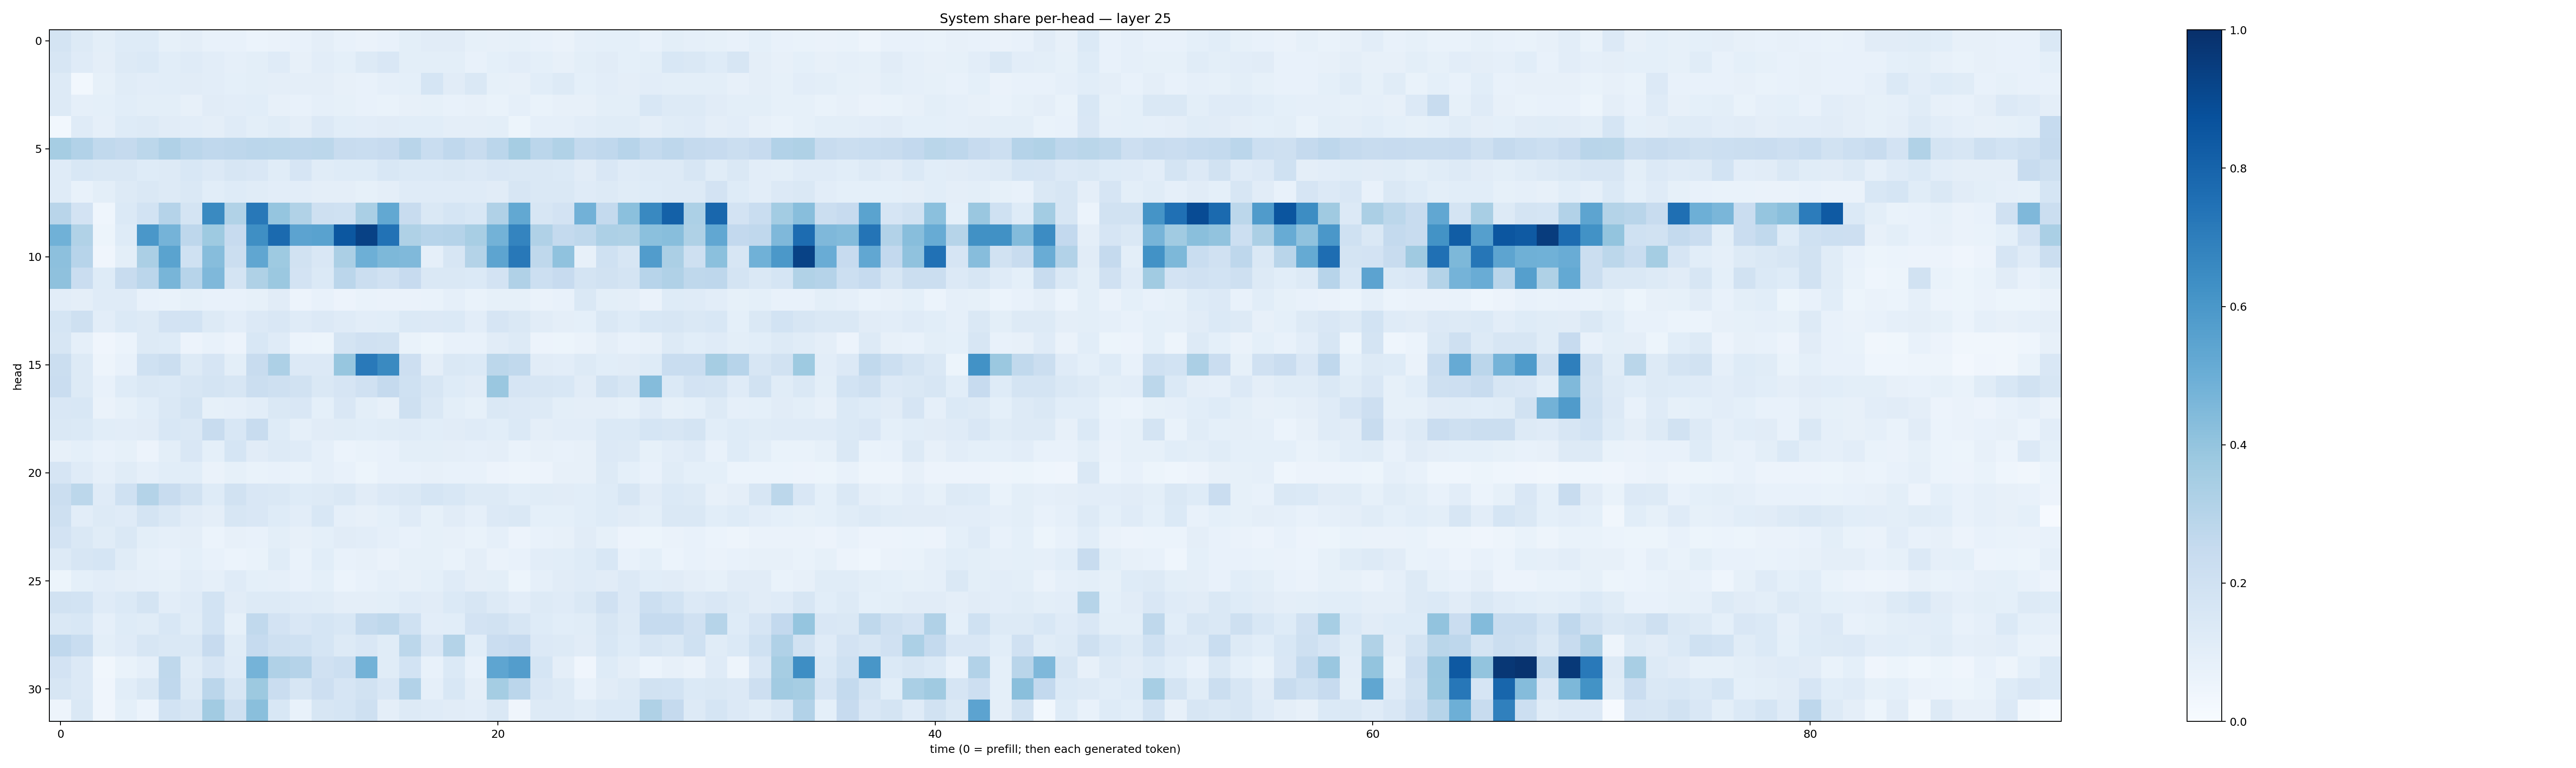

The file beside this chart, header and first rows:
0.17562799, 0.13060383, 0.100262076, 0.1237415, 0.123679616, 0.082688205, 0.09561603, 0.07381553, 0.07405306, 0.061113745, 0.06556664, 0.07512937, 0.096070744, 0.0725183, 0.06450554, 0.07468412, 0.10016919, 0.11307881, 0.11103369, 0.08243104, 0.08183618, 0.085172266, 0.07423301, 0.0632822
0.1639, 0.121, 0.09514, 0.1255, 0.1372, 0.1077, 0.1196, 0.1024, 0.08712, 0.1014, 0.1188, 0.08002, 0.1039, 0.09356, 0.129, 0.1503, 0.09898, 0.09997, 0.09903, 0.07727, 0.09373, 0.1029, 0.09316, 0.08025
0.1282, 0.02812, 0.08404, 0.1163, 0.1019, 0.1089, 0.1129, 0.103, 0.09161, 0.09994, 0.09738, 0.09535, 0.09554, 0.08193, 0.07558, 0.08874, 0.09143, 0.1685, 0.1103, 0.1455, 0.08274, 0.07994, 0.1061, 0.1301
0.1252, 0.08729, 0.09339, 0.1063, 0.1004, 0.1009, 0.07836, 0.1118, 0.1031, 0.1075, 0.08014, 0.07295, 0.08663, 0.08214, 0.07624, 0.068, 0.08034, 0.08264, 0.07063, 0.08152, 0.07026, 0.08723, 0.06988, 0.07843
0.02876, 0.1175, 0.08693, 0.1231, 0.1291, 0.1122, 0.1022, 0.0953, 0.1191, 0.09952, 0.116, 0.09587, 0.1342, 0.1091, 0.1047, 0.1132, 0.1058, 0.1061, 0.09604, 0.09506, 0.1008, 0.05385, 0.08757, 0.08954
0.3486, 0.3088, 0.2632, 0.2508, 0.2783, 0.3185, 0.2849, 0.2672, 0.2736, 0.2826, 0.2779, 0.276, 0.2801, 0.2359, 0.2314, 0.2453, 0.2905, 0.2324, 0.2682, 0.2353, 0.2824, 0.3477, 0.2835, 0.3162
0.1204, 0.1556, 0.1451, 0.145, 0.1219, 0.1306, 0.1561, 0.1343, 0.1564, 0.1503, 0.1163, 0.1665, 0.1165, 0.1225, 0.1249, 0.1553, 0.1403, 0.14, 0.1415, 0.1332, 0.1506, 0.1436, 0.1418, 0.139
0.1177, 0.07167, 0.1005, 0.1258, 0.1483, 0.132, 0.145, 0.1072, 0.1212, 0.1159, 0.1032, 0.1048, 0.09581, 0.09539, 0.08284, 0.09566, 0.1207, 0.1209, 0.1185, 0.1185, 0.1102, 0.1604, 0.1478, 0.1462
0.2908, 0.1829, 0.04543, 0.137, 0.184, 0.3014, 0.1727, 0.6526, 0.316, 0.7193, 0.3954, 0.3125, 0.2069, 0.2018, 0.3372, 0.5241, 0.239, 0.1435, 0.1698, 0.1543, 0.3182, 0.5256, 0.1604, 0.1804
0.4856, 0.3137, 0.05255, 0.1221, 0.6006, 0.476, 0.2749, 0.373, 0.2459, 0.6331, 0.7747, 0.5463, 0.5533, 0.8508, 0.9308, 0.7425, 0.3229, 0.2948, 0.3012, 0.3409, 0.4801, 0.672, 0.3196, 0.2548
0.4145, 0.2942, 0.04072, 0.1011, 0.3332, 0.55, 0.2016, 0.4324, 0.226, 0.5323, 0.3737, 0.1878, 0.1516, 0.3344, 0.4937, 0.4547, 0.4478, 0.08782, 0.1608, 0.3078, 0.5424, 0.7198, 0.2714, 0.4094
0.4129, 0.2289, 0.1244, 0.242, 0.2847, 0.4685, 0.2958, 0.4507, 0.1782, 0.3216, 0.3791, 0.1811, 0.1372, 0.2825, 0.2218, 0.1955, 0.2441, 0.141, 0.148, 0.1386, 0.1821, 0.3176, 0.2151, 0.246
0.1052, 0.09716, 0.1181, 0.1203, 0.07248, 0.06914, 0.0853, 0.07264, 0.07789, 0.08375, 0.111, 0.05575, 0.07397, 0.05556, 0.06769, 0.06317, 0.06369, 0.06726, 0.08973, 0.06924, 0.08328, 0.08235, 0.06477, 0.07607
0.1693, 0.2046, 0.1025, 0.1388, 0.1293, 0.1831, 0.1838, 0.1256, 0.1037, 0.135, 0.1501, 0.1192, 0.1336, 0.1195, 0.1042, 0.1068, 0.1381, 0.1359, 0.137, 0.1039, 0.1673, 0.1428, 0.1097, 0.09454
0.1638, 0.08897, 0.03945, 0.06161, 0.1291, 0.1246, 0.05686, 0.07208, 0.05711, 0.1559, 0.1175, 0.06008, 0.05416, 0.1733, 0.1968, 0.1936, 0.07, 0.05235, 0.07774, 0.0721, 0.1112, 0.1286, 0.05612, 0.05205
0.2236, 0.1327, 0.04858, 0.07327, 0.2012, 0.2223, 0.1285, 0.1679, 0.09837, 0.2403, 0.3258, 0.1364, 0.1337, 0.3934, 0.7171, 0.6529, 0.2116, 0.09755, 0.1416, 0.1405, 0.2776, 0.2632, 0.1094, 0.1033
0.2267, 0.1257, 0.07159, 0.123, 0.1479, 0.1397, 0.1583, 0.1737, 0.1603, 0.2218, 0.2106, 0.1949, 0.1469, 0.1659, 0.1954, 0.2522, 0.2018, 0.1594, 0.1226, 0.1131, 0.3842, 0.1658, 0.1611, 0.154
0.1513, 0.1528, 0.06545, 0.08537, 0.1058, 0.1408, 0.1757, 0.0831, 0.08616, 0.1054, 0.1436, 0.1489, 0.091, 0.1491, 0.09952, 0.08116, 0.2044, 0.1484, 0.0991, 0.08454, 0.1458, 0.1349, 0.1273, 0.09907
0.1435, 0.139, 0.1061, 0.1032, 0.1113, 0.1528, 0.1445, 0.2377, 0.1524, 0.2394, 0.1221, 0.08941, 0.1094, 0.1148, 0.1088, 0.1157, 0.1182, 0.1062, 0.1097, 0.118, 0.109, 0.1382, 0.09427, 0.103
0.07956, 0.09318, 0.07392, 0.08304, 0.05835, 0.1007, 0.1488, 0.09001, 0.1701, 0.1111, 0.128, 0.1179, 0.08889, 0.05878, 0.06938, 0.07464, 0.09882, 0.0977, 0.09468, 0.08601, 0.09615, 0.0684, 0.07878, 0.07333
0.1659, 0.1175, 0.08831, 0.117, 0.08852, 0.1087, 0.108, 0.06306, 0.08245, 0.07021, 0.07201, 0.06986, 0.0893, 0.07399, 0.0528, 0.07146, 0.0774, 0.0811, 0.0777, 0.07379, 0.05859, 0.0478, 0.05631, 0.0815
0.2258, 0.2782, 0.1192, 0.2031, 0.3061, 0.2382, 0.1931, 0.1242, 0.189, 0.1487, 0.1452, 0.1215, 0.1291, 0.1474, 0.1109, 0.1329, 0.1479, 0.1711, 0.153, 0.1317, 0.1288, 0.1085, 0.1142, 0.1123
0.2088, 0.1041, 0.1275, 0.1201, 0.1752, 0.1425, 0.1114, 0.09399, 0.1602, 0.1502, 0.1243, 0.1031, 0.1532, 0.08688, 0.08194, 0.09359, 0.1197, 0.08503, 0.1112, 0.0861, 0.1345, 0.1484, 0.09267, 0.09051
0.1812, 0.1417, 0.1144, 0.1427, 0.09781, 0.08766, 0.09577, 0.06121, 0.08078, 0.0763, 0.09889, 0.07988, 0.09247, 0.1097, 0.1042, 0.08875, 0.07741, 0.08378, 0.08158, 0.07031, 0.08866, 0.05571, 0.07792, 0.0795
0.132, 0.1634, 0.1713, 0.1147, 0.08217, 0.07593, 0.09226, 0.07631, 0.06215, 0.06738, 0.1154, 0.06978, 0.1079, 0.0734, 0.08025, 0.06549, 0.0838, 0.08212, 0.06981, 0.09436, 0.06475, 0.07515, 0.102, 0.1066
0.05343, 0.09224, 0.104, 0.09751, 0.08691, 0.0823, 0.1034, 0.08745, 0.118, 0.09251, 0.0877, 0.07556, 0.09291, 0.06034, 0.07073, 0.0864, 0.08011, 0.09326, 0.119, 0.0941, 0.1014, 0.05445, 0.08945, 0.11
0.195, 0.1843, 0.1179, 0.1368, 0.1724, 0.1025, 0.1185, 0.1838, 0.1108, 0.1278, 0.1315, 0.1196, 0.1154, 0.09673, 0.09644, 0.09859, 0.1207, 0.113, 0.1389, 0.1567, 0.1265, 0.1024, 0.1264, 0.1196
0.1408, 0.1539, 0.08924, 0.1231, 0.1134, 0.1553, 0.1152, 0.184, 0.08527, 0.262, 0.1818, 0.1487, 0.1701, 0.1544, 0.2553, 0.2728, 0.2022, 0.1043, 0.1073, 0.1813, 0.1912, 0.1614, 0.1218, 0.1069
0.2677, 0.2331, 0.09771, 0.1172, 0.1597, 0.1464, 0.1435, 0.2438, 0.1139, 0.2468, 0.2056, 0.2005, 0.1707, 0.1287, 0.1521, 0.1157, 0.2812, 0.1508, 0.3065, 0.1084, 0.2291, 0.2426, 0.1339, 0.1316
0.1823, 0.135, 0.0326, 0.06791, 0.08604, 0.2734, 0.1136, 0.165, 0.1173, 0.475, 0.3196, 0.3031, 0.196, 0.2165, 0.4793, 0.117, 0.1845, 0.0727, 0.1384, 0.07454, 0.5389, 0.5713, 0.1682, 0.09757
0.1607, 0.1349, 0.04085, 0.1059, 0.1419, 0.2661, 0.1309, 0.2817, 0.159, 0.3759, 0.2296, 0.1617, 0.2115, 0.1643, 0.1948, 0.1488, 0.3098, 0.08907, 0.1545, 0.09675, 0.3518, 0.2836, 0.1495, 0.1324
0.04699, 0.1425, 0.04136, 0.0931, 0.06056, 0.1862, 0.16, 0.3597, 0.2074, 0.4238, 0.1528, 0.07734, 0.1584, 0.1713, 0.2095, 0.09717, 0.1326, 0.1195, 0.1117, 0.105, 0.1428, 0.0421, 0.1308, 0.1319
